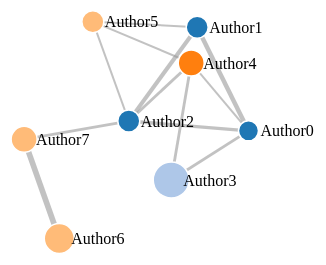
D3 v3 page, settled after 360 driven frames (6 s of simulated time); the page loaded 1 data file(s).



var width = 960,
  height = 500;

var color = d3.scale.category20();

var force = d3.layout.force()
  .charge(-500)
  .linkDistance(100)
  .size([width, height]);

var svg = d3.select("body").append("svg")
  .attr("width", width)
  .attr("height", height);

d3.json("data/authors.json", function(error, graph) {
  force
    .nodes(graph.nodes)
    .links(graph.links)
    .start();

  var link = svg.selectAll(".link")
    .data(graph.links)
    .enter()
    .append("line")
    .attr("class", "link")
    .style("stroke-width", function(d) { return 2*Math.sqrt(d.value); });

  var node = svg.selectAll("g")
    .data(graph.nodes)
    .enter()
    .append("g")
    .call(force.drag);

  node.append("circle")
    .attr("class", "node")
    .attr("r", function(d) { return Math.floor((Math.random() * 10) + 10); })
    .style("fill", function(d) { return color(d.affiliation); });

  node.append("title")
    .text(function(d) { return d.name; });

  node.append("text")
    .attr("x", 12)
    .attr("dy", ".35em")
    .text(function(d) { return d.name; });

  force.on("tick", function() {
    link.attr("x1", function(d) { return d.source.x; })
      .attr("y1", function(d) { return d.source.y; })
      .attr("x2", function(d) { return d.target.x; })
      .attr("y2", function(d) { return d.target.y; });

    node.attr("transform", function(d) { return "translate(" + d.x + "," + d.y + ")"; });
  });
});



### data: data/authors.json
{
 "nodes": [
  {
   "name": "Author0",
   "affiliation": 1
  },
  {
   "name": "Author1",
   "affiliation": 1
  },
  {
   "name": "Author2",
   "affiliation": 1
  },
  {
   "name": "Author3",
   "affiliation": 2
  },
  {
   "name": "Author4",
   "affiliation": 3
  },
  {
   "name": "Author5",
   "affiliation": 4
  },
  {
   "name": "Author6",
   "affiliation": 4
  },
  {
   "name": "Author7",
   "affiliation": 4
  }
 ],
 "links": [
  {
   "source": 0,
   "target": 1,
   "value": 5
  },
  {
   "source": 0,
   "target": 2,
   "value": 3
  },
  {
   "source": 0,
   "target": 3,
   "value": 2
  },
  {
   "source": 0,
   "target": 4,
   "value": 1
  },
  {
   "source": 1,
   "target": 2,
   "value": 4
  },
  {
   "source": 1,
   "target": 5,
   "value": 1
  },
  {
   "source": 2,
   "target": 4,
   "value": 2
  },
  {
   "source": 2,
   "target": 5,
   "value": 1
  },
  "... 4 more items"
 ]
}